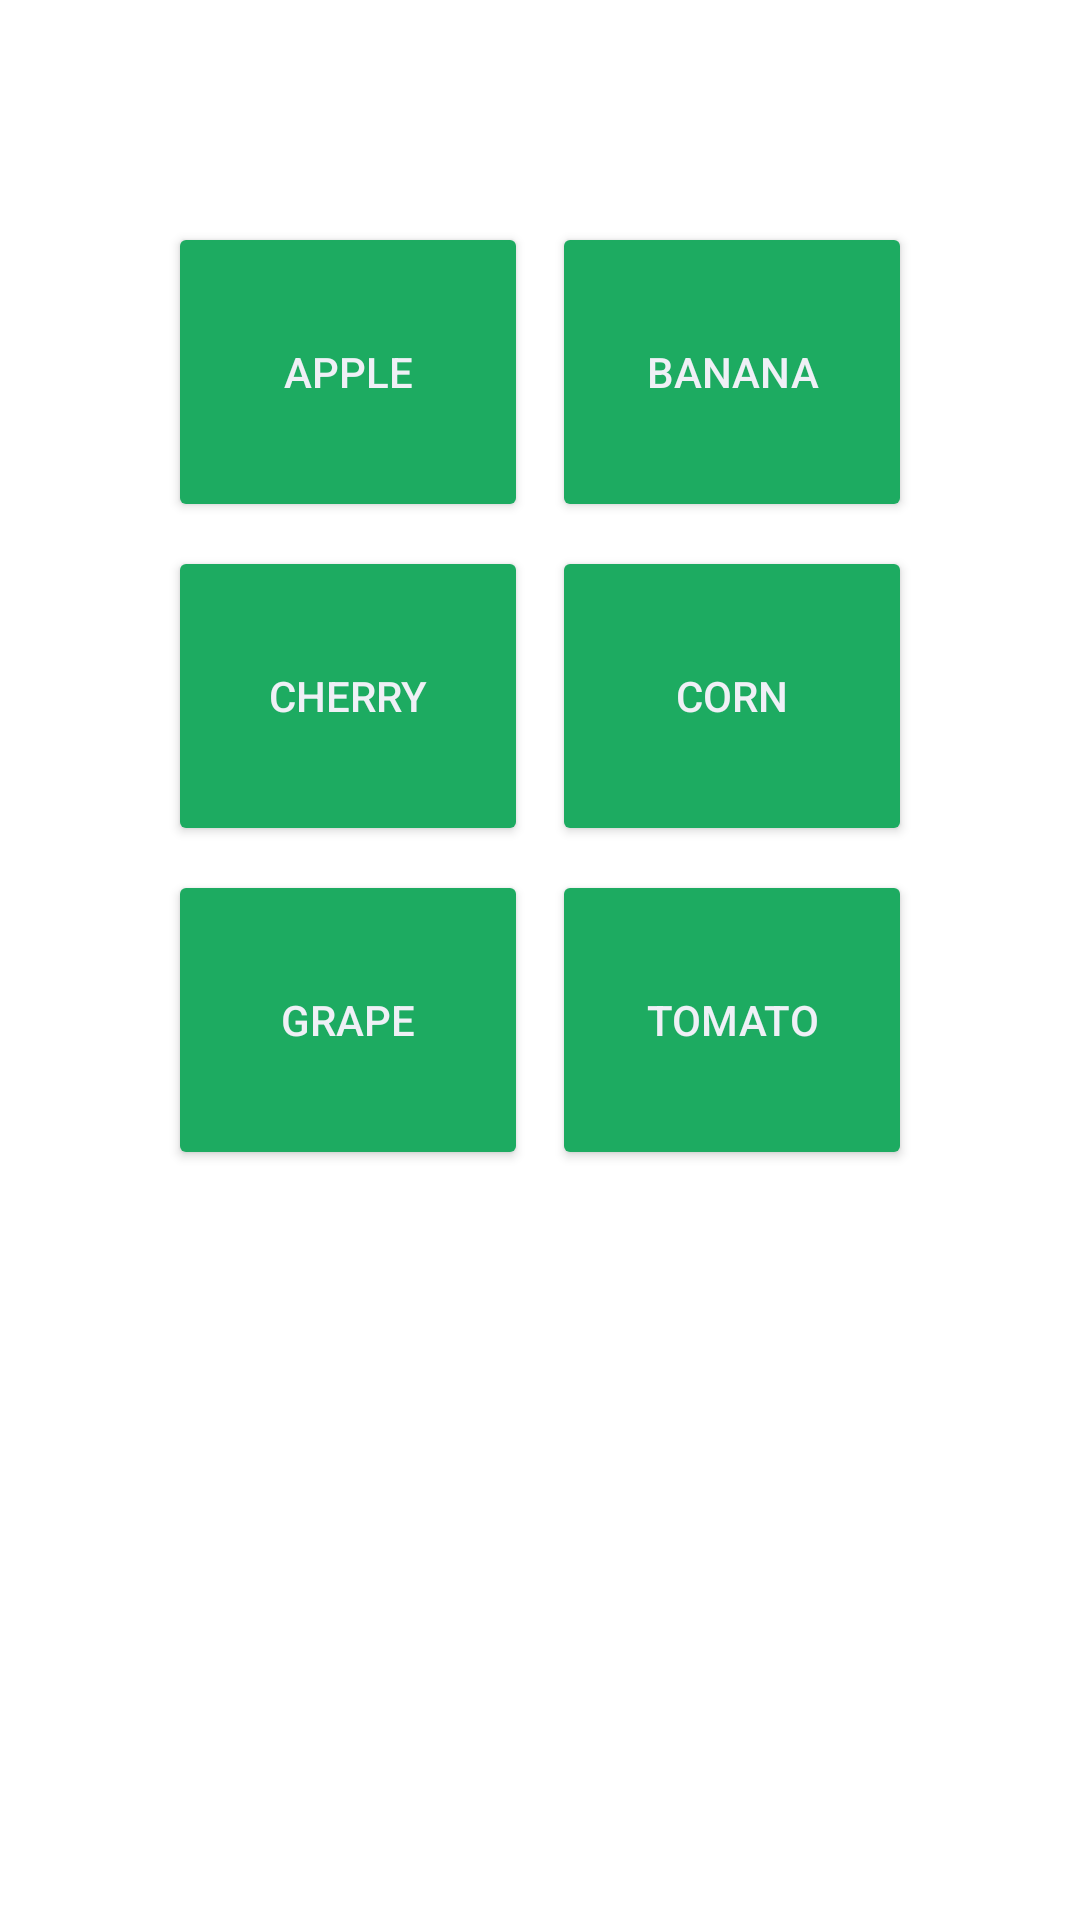

Layout XML and referenced resources for this Android screen:
<!-- AndroidManifest.xml: application theme Theme.Florascope -->
<!-- res/layout/fragment_camera.xml -->
<?xml version="1.0" encoding="utf-8"?>

<androidx.constraintlayout.widget.ConstraintLayout xmlns:android="http://schemas.android.com/apk/res/android"
    xmlns:app="http://schemas.android.com/apk/res-auto"
    xmlns:tools="http://schemas.android.com/tools"
    android:layout_width="match_parent"
    android:layout_height="match_parent"
    tools:context=".fragments.CameraFragment">

    <GridLayout
        android:id="@+id/gridLayout"
        android:layout_width="wrap_content"
        android:layout_height="wrap_content"
        android:layout_gravity="center"
        android:layout_marginTop="70dp"
        android:columnCount="2"
        android:useDefaultMargins="true"
        app:layout_constraintEnd_toEndOf="parent"
        app:layout_constraintStart_toStartOf="parent"
        app:layout_constraintTop_toTopOf="parent">

        <Button
            android:id="@+id/b_1"
            android:width="120dp"
            android:height="100dp"
            android:backgroundTint="@color/main_green"
            android:text="@string/apples"
            android:textColor="@color/light_gray" />

        <Button
            android:id="@+id/b_2"
            android:width="120dp"
            android:height="100dp"
            android:backgroundTint="@color/main_green"
            android:text="@string/banana"
            android:textColor="@color/light_gray" />

        <Button
            android:id="@+id/b_3"
            android:width="120dp"
            android:height="100dp"
            android:backgroundTint="@color/main_green"
            android:text="@string/cherry"
            android:textColor="@color/light_gray" />

        <Button
            android:id="@+id/b_4"
            android:width="120dp"
            android:height="100dp"
            android:backgroundTint="@color/main_green"
            android:text="@string/corn"
            android:textColor="@color/light_gray" />

        <Button
            android:id="@+id/b_5"
            android:width="120dp"
            android:height="100dp"
            android:backgroundTint="@color/main_green"
            android:text="@string/grape"
            android:textColor="@color/light_gray" />

        <Button
            android:id="@+id/b_6"
            android:width="120dp"
            android:height="100dp"
            android:backgroundTint="@color/main_green"
            android:text="@string/tomato"
            android:textColor="@color/light_gray" />

    </GridLayout>

</androidx.constraintlayout.widget.ConstraintLayout>
<!-- resources referenced by this layout -->
<resources>
  <color name="light_gray">#EFF0F6</color>
  <color name="main_green">#1DAB61</color>
  <string name="apples">Apple</string>
  <string name="banana">Banana</string>
  <string name="cherry">Cherry</string>
  <string name="corn">Corn</string>
  <string name="grape">Grape</string>
  <string name="tomato">Tomato</string>
  <style name="Theme.Florascope" parent="Theme.MaterialComponents.DayNight.DarkActionBar">
          
          <item name="android:windowBackground">@color/screen_background</item>
  
          
          <item name="android:statusBarColor">@color/actionbar_background</item>
          <item name="android:windowLightStatusBar">true</item>
          
          <item name="toolbarStyle">@style/ToolBarStyle</item>
          <item name="homeAsUpIndicator">@drawable/arrow_left_svgrepo_com</item>
      </style>
  <color name="screen_background">#FFFFFF</color>
  <color name="actionbar_background">#FFFFFF</color>
  <style name="ToolBarStyle" parent="Widget.MaterialComponents.Toolbar.Primary">
          <item name="android:background">@drawable/actionbar_style</item>
          <item name="titleTextColor">@color/main_text</item>
          <item name="titleMarginStart">0dp</item>
          <item name="contentInsetStart">0dp</item>
          <item name="contentInsetStartWithNavigation">0dp</item>
          <item name="android:elevation">16dp</item>
      </style>
  <!-- drawable arrow_left_svgrepo_com (drawable) -->
  <vector xmlns:android="http://schemas.android.com/apk/res/android"
      android:width="32dp"
      android:height="32dp"
      android:viewportWidth="24"
      android:viewportHeight="24">
    <path
        android:pathData="M4,12L10,6M4,12L10,18M4,12H14.5M20,12H17.5"
        android:strokeLineJoin="round"
        android:strokeWidth="1.5"
        android:fillColor="#00000000"
        android:strokeColor="@color/main_green"
        android:strokeLineCap="round"/>
  </vector>
  <!-- drawable actionbar_style (drawable) -->
  <?xml version="1.0" encoding="utf-8"?>
  
  <shape xmlns:android="http://schemas.android.com/apk/res/android">
  
      <solid android:color="@color/actionbar_background" />
  
  
  
  
  </shape>
  <color name="main_text">#000000</color>
</resources>
